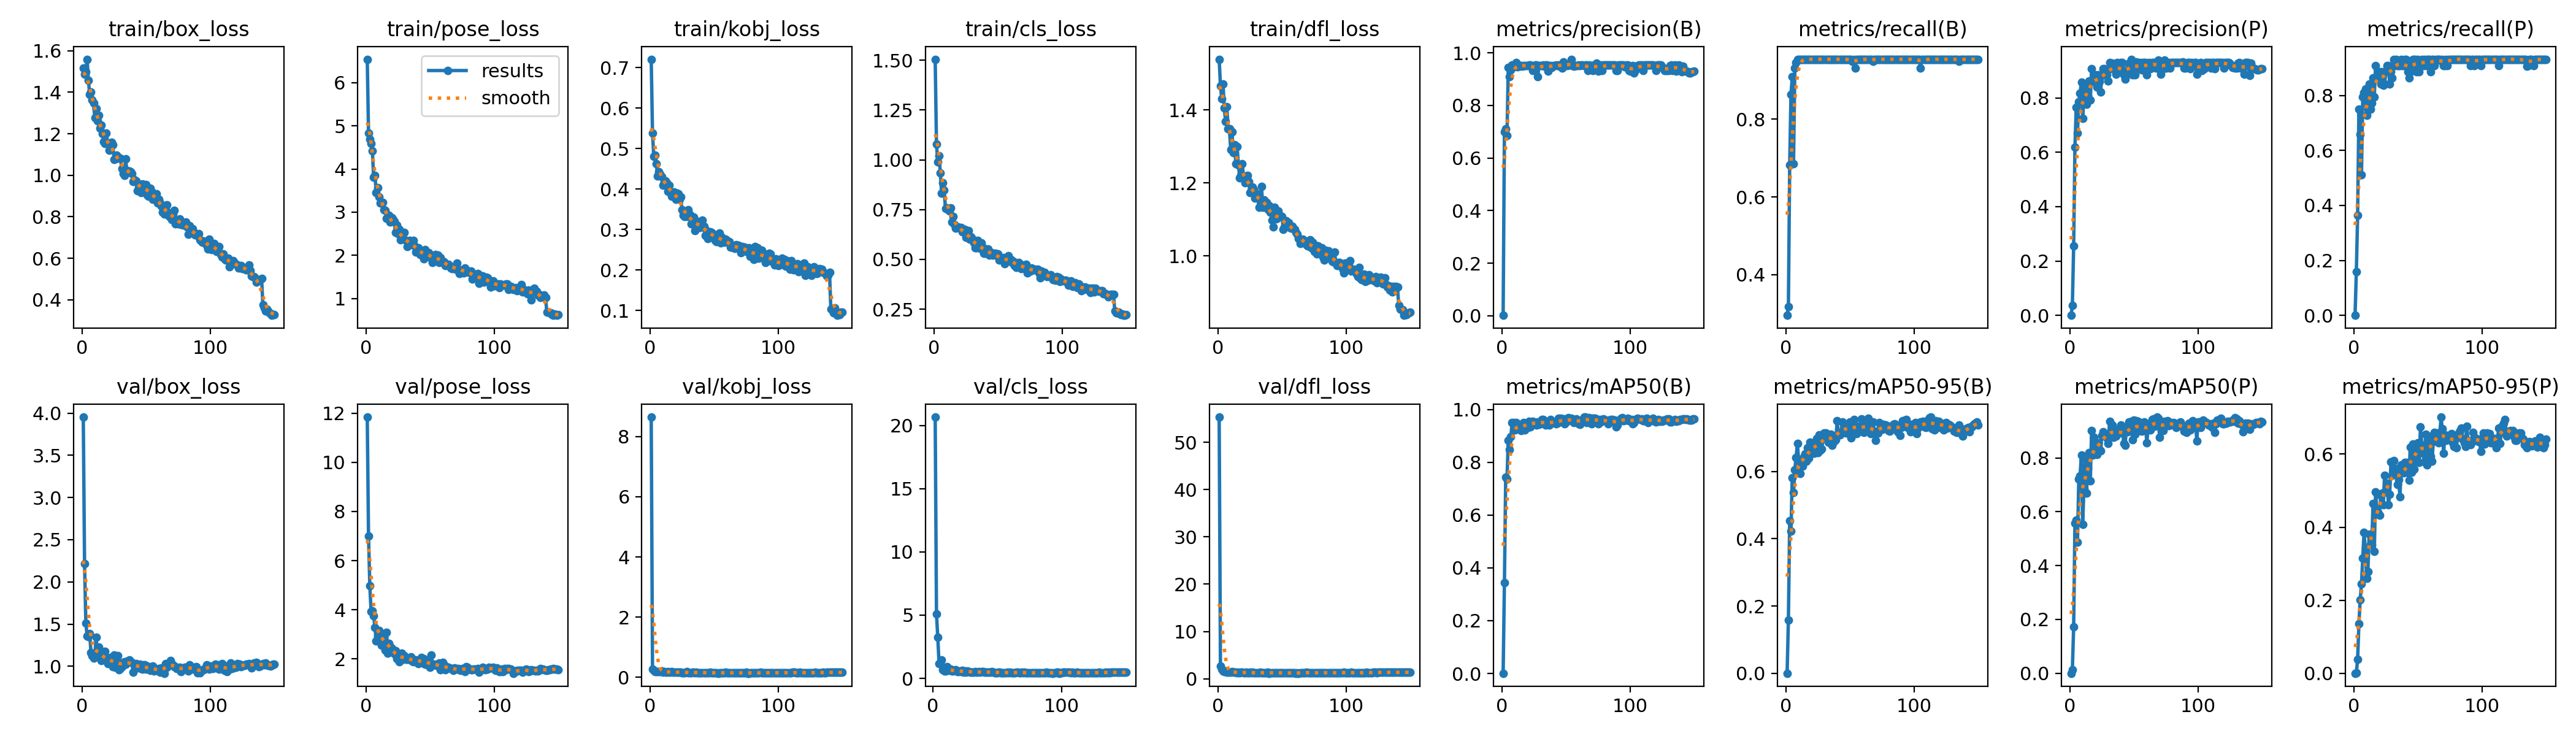

The data file committed next to this chart (first rows):
epoch, time, train/box_loss, train/pose_loss, train/kobj_loss, train/cls_loss, train/dfl_loss, metrics/precision(B), metrics/recall(B), metrics/mAP50(B), metrics/mAP50-95(B), metrics/precision(P), metrics/recall(P), metrics/mAP50(P), metrics/mAP50-95(P), val/box_loss, val/pose_loss, val/kobj_loss, val/cls_loss, val/dfl_loss, lr/pg0, lr/pg1, lr/pg2
1, 25.77, 1.516, 6.544, 0.721, 1.505, 1.539, 0.00129, 0.2954, 0.00078, 0.00021, 0, 0, 0, 0, 3.953, 11.84, 8.644, inf, 55.33, 0.0006574, 0.0006574, 0.0006574
2, 50.77, 1.489, 4.836, 0.5379, 1.078, 1.467, 0.7, 0.3182, 0.3438, 0.159, 0.03745, 0.1591, 0.01263, 0.0017, 2.216, 7.001, 0.2682, 20.67, 2.656, 0.001315, 0.001315, 0.001315
3, 76.26, 1.498, 4.689, 0.4801, 0.9891, 1.431, 0.7107, 0.6818, 0.7432, 0.4531, 0.2551, 0.3636, 0.1735, 0.03801, 1.514, 4.989, 0.2268, 5.083, 2.013, 0.001964, 0.001964, 0.001964
4, 104.4, 1.559, 4.598, 0.484, 1.019, 1.471, 0.6867, 0.8636, 0.7375, 0.4233, 0.618, 0.75, 0.5577, 0.1349, 1.361, 3.934, 0.1995, 3.249, 1.68, 0.00196, 0.00196, 0.00196
5, 133.6, 1.458, 4.417, 0.4619, 0.9348, 1.406, 0.9449, 0.9091, 0.8839, 0.5816, 0.7649, 0.6591, 0.5685, 0.2012, 1.349, 3.95, 0.2002, 1.144, 1.559, 0.001947, 0.001947, 0.001947
6, 160, 1.39, 3.804, 0.4318, 0.8338, 1.368, 0.9096, 0.6858, 0.8492, 0.5383, 0.6717, 0.5117, 0.4877, 0.2452, 1.39, 3.749, 0.1976, 1.171, 1.584, 0.001934, 0.001934, 0.001934
7, 184.5, 1.402, 3.857, 0.4422, 0.8855, 1.409, 0.9344, 0.9318, 0.8971, 0.6054, 0.7862, 0.7954, 0.7217, 0.3151, 1.165, 3.282, 0.2003, 1.456, 1.422, 0.001921, 0.001921, 0.001921
8, 209.9, 1.362, 3.459, 0.4366, 0.8485, 1.348, 0.9541, 0.9453, 0.9504, 0.6413, 0.8166, 0.8097, 0.7332, 0.3858, 1.123, 2.728, 0.1966, 0.6794, 1.418, 0.001908, 0.001908, 0.001908
9, 234.9, 1.347, 3.567, 0.4303, 0.7554, 1.349, 0.946, 0.9546, 0.9503, 0.6841, 0.858, 0.8243, 0.8112, 0.3413, 1.096, 2.943, 0.2033, 0.5979, 1.345, 0.001894, 0.001894, 0.001894
10, 260.2, 1.278, 3.359, 0.4099, 0.7575, 1.29, 0.9528, 0.9546, 0.9216, 0.6321, 0.7259, 0.7273, 0.5522, 0.2606, 1.134, 3.149, 0.1795, 0.6007, 1.397, 0.001881, 0.001881, 0.001881
11, 285.8, 1.322, 3.216, 0.4173, 0.7493, 1.34, 0.9635, 0.9546, 0.9504, 0.5942, 0.7943, 0.75, 0.6863, 0.2787, 1.341, 3.067, 0.1938, 0.9059, 1.493, 0.001868, 0.001868, 0.001868
12, 312.2, 1.262, 3.228, 0.4197, 0.7434, 1.282, 0.9463, 0.9546, 0.9424, 0.6258, 0.8402, 0.8409, 0.8016, 0.3815, 1.154, 2.556, 0.1776, 0.6666, 1.431, 0.001855, 0.001855, 0.001855
13, 338.6, 1.29, 3.224, 0.4156, 0.7577, 1.305, 0.9532, 0.9546, 0.9311, 0.6165, 0.7774, 0.75, 0.6704, 0.3516, 1.226, 2.938, 0.1717, 0.6308, 1.415, 0.001842, 0.001842, 0.001842
14, 364.9, 1.227, 3.061, 0.3939, 0.687, 1.252, 0.9495, 0.9546, 0.9393, 0.6436, 0.8083, 0.7727, 0.7622, 0.352, 1.155, 2.874, 0.1934, 0.7127, 1.391, 0.001828, 0.001828, 0.001828
15, 391.6, 1.241, 3.037, 0.4096, 0.714, 1.299, 0.9527, 0.9546, 0.9208, 0.6532, 0.8619, 0.8636, 0.8202, 0.4655, 1.065, 2.349, 0.1725, 0.5671, 1.314, 0.001815, 0.001815, 0.001815
16, 418.1, 1.2, 2.865, 0.3933, 0.6766, 1.249, 0.9503, 0.9546, 0.9428, 0.6301, 0.7917, 0.7954, 0.7145, 0.3338, 1.112, 3.072, 0.1819, 0.6064, 1.385, 0.001802, 0.001802, 0.001802
17, 444.5, 1.163, 2.86, 0.3817, 0.6583, 1.214, 0.9513, 0.9546, 0.9511, 0.671, 0.9075, 0.9091, 0.9025, 0.4966, 1.086, 2.24, 0.1907, 0.6181, 1.323, 0.001789, 0.001789, 0.001789
18, 471.2, 1.154, 2.929, 0.3873, 0.6599, 1.22, 0.9524, 0.9546, 0.9236, 0.6398, 0.8612, 0.8636, 0.8112, 0.4468, 1.179, 2.621, 0.1759, 0.6965, 1.377, 0.001776, 0.001776, 0.001776
19, 497.9, 1.204, 2.766, 0.3931, 0.6616, 1.253, 0.9525, 0.9546, 0.9483, 0.6872, 0.8861, 0.8864, 0.878, 0.4405, 1.069, 2.515, 0.1747, 0.5348, 1.344, 0.001762, 0.001762, 0.001762
20, 524.4, 1.155, 2.871, 0.375, 0.6581, 1.217, 0.9526, 0.9546, 0.931, 0.6679, 0.8846, 0.8864, 0.8337, 0.4336, 1.035, 2.426, 0.1745, 0.5554, 1.298, 0.001749, 0.001749, 0.001749
21, 550.9, 1.12, 2.825, 0.3901, 0.6589, 1.2, 0.9536, 0.9546, 0.9539, 0.6617, 0.84, 0.8409, 0.8135, 0.4864, 1.084, 2.31, 0.1709, 0.5684, 1.303, 0.001736, 0.001736, 0.001736
22, 577.4, 1.154, 2.788, 0.3888, 0.637, 1.218, 0.9529, 0.9546, 0.9339, 0.6536, 0.8854, 0.8864, 0.8567, 0.4926, 1.107, 2.21, 0.171, 0.5322, 1.345, 0.001723, 0.001723, 0.001723
23, 604, 1.159, 2.528, 0.3748, 0.6412, 1.22, 0.9493, 0.9546, 0.9536, 0.6887, 0.8598, 0.8362, 0.8323, 0.4607, 1.035, 2.342, 0.1716, 0.6559, 1.259, 0.00171, 0.00171, 0.00171
24, 630.4, 1.148, 2.696, 0.3799, 0.6521, 1.204, 0.9323, 0.9546, 0.9559, 0.6977, 0.8218, 0.8409, 0.827, 0.5419, 0.9937, 2.012, 0.1727, 0.4924, 1.249, 0.001696, 0.001696, 0.001696
25, 657.1, 1.077, 2.501, 0.3482, 0.6122, 1.174, 0.9497, 0.9546, 0.9522, 0.6569, 0.8818, 0.8864, 0.8836, 0.5007, 1.135, 2.023, 0.1593, 0.6058, 1.365, 0.001683, 0.001683, 0.001683
26, 683.9, 1.078, 2.595, 0.3349, 0.6135, 1.179, 0.9529, 0.9546, 0.9472, 0.7081, 0.9076, 0.9091, 0.8966, 0.5202, 0.9898, 1.892, 0.1596, 0.5063, 1.254, 0.00167, 0.00167, 0.00167
27, 711.2, 1.096, 2.356, 0.3325, 0.6431, 1.189, 0.9529, 0.9546, 0.9401, 0.6625, 0.9083, 0.9091, 0.8867, 0.4612, 1.096, 2.168, 0.1618, 0.6012, 1.327, 0.001657, 0.001657, 0.001657
28, 738.3, 1.082, 2.402, 0.3342, 0.6029, 1.181, 0.9105, 0.9546, 0.952, 0.6669, 0.893, 0.8409, 0.8806, 0.4904, 1.124, 2.24, 0.1671, 0.5369, 1.318, 0.001644, 0.001644, 0.001644
29, 764.8, 1.085, 2.387, 0.3319, 0.6139, 1.159, 0.9528, 0.9546, 0.9443, 0.6976, 0.8847, 0.8864, 0.8749, 0.5798, 0.9569, 1.995, 0.1945, 0.5001, 1.212, 0.00163, 0.00163, 0.00163
30, 791.5, 1.081, 2.532, 0.3495, 0.6055, 1.172, 0.9525, 0.9546, 0.9464, 0.715, 0.8631, 0.8636, 0.8541, 0.542, 0.9765, 2.129, 0.1595, 0.5097, 1.209, 0.001617, 0.001617, 0.001617
31, 818.2, 1.032, 2.342, 0.3362, 0.5826, 1.161, 0.9523, 0.9546, 0.961, 0.714, 0.9296, 0.9318, 0.9366, 0.5826, 0.9937, 1.979, 0.1578, 0.4783, 1.241, 0.001604, 0.001604, 0.001604
32, 845, 1.008, 2.209, 0.3147, 0.5597, 1.134, 0.9536, 0.9546, 0.9613, 0.7065, 0.9082, 0.9091, 0.9005, 0.5501, 1.043, 1.98, 0.1578, 0.4972, 1.299, 0.001591, 0.001591, 0.001591
33, 871.5, 1, 2.241, 0.3192, 0.5584, 1.135, 0.95, 0.9546, 0.9482, 0.6866, 0.9274, 0.9318, 0.9234, 0.5609, 1.056, 1.979, 0.1642, 0.5277, 1.339, 0.001578, 0.001578, 0.001578
34, 898.1, 1.078, 2.343, 0.3307, 0.5949, 1.19, 0.9531, 0.9546, 0.9409, 0.7044, 0.9077, 0.9091, 0.8777, 0.5168, 1.023, 1.974, 0.1762, 0.4893, 1.263, 0.001564, 0.001564, 0.001564
35, 924.8, 1.022, 2.305, 0.2972, 0.5652, 1.133, 0.9529, 0.9546, 0.9526, 0.7102, 0.9076, 0.9091, 0.8854, 0.5301, 1.064, 2.083, 0.1603, 0.4945, 1.312, 0.001551, 0.001551, 0.001551
36, 951.4, 1.02, 2.247, 0.3078, 0.5563, 1.154, 0.9318, 0.9546, 0.9464, 0.6787, 0.8875, 0.9091, 0.8817, 0.4835, 1.053, 1.922, 0.1674, 0.5276, 1.297, 0.001538, 0.001538, 0.001538
37, 977.9, 1.019, 2.353, 0.3196, 0.5815, 1.142, 0.9525, 0.9546, 0.9404, 0.6864, 0.9298, 0.9318, 0.9015, 0.5706, 1.076, 1.883, 0.156, 0.5013, 1.291, 0.001525, 0.001525, 0.001525
38, 1004, 1.016, 2.218, 0.3188, 0.5626, 1.146, 0.9528, 0.9546, 0.9609, 0.6909, 0.9073, 0.9091, 0.9072, 0.5612, 1.051, 1.955, 0.1581, 0.5445, 1.26, 0.001512, 0.001512, 0.001512
39, 1031, 1.008, 2.083, 0.3044, 0.5303, 1.129, 0.9442, 0.9546, 0.9545, 0.694, 0.8992, 0.9091, 0.892, 0.5487, 1.049, 1.966, 0.1618, 0.5382, 1.326, 0.001498, 0.001498, 0.001498
40, 1058, 0.97, 2.129, 0.3095, 0.5308, 1.138, 0.9528, 0.9546, 0.9537, 0.7501, 0.9301, 0.9318, 0.9231, 0.5766, 0.9274, 1.867, 0.1514, 0.4831, 1.172, 0.001485, 0.001485, 0.001485
41, 1084, 0.9772, 2.174, 0.3237, 0.5522, 1.12, 0.9527, 0.9546, 0.9499, 0.7091, 0.93, 0.9318, 0.9173, 0.5776, 1.007, 1.809, 0.1517, 0.4886, 1.277, 0.001472, 0.001472, 0.001472
42, 1111, 0.9725, 2.021, 0.3082, 0.5523, 1.097, 0.953, 0.9546, 0.9451, 0.7097, 0.885, 0.8864, 0.8535, 0.5522, 1.032, 1.995, 0.1527, 0.4877, 1.287, 0.001459, 0.001459, 0.001459
43, 1137, 0.9268, 2.079, 0.2846, 0.5202, 1.08, 0.9526, 0.9546, 0.9482, 0.7162, 0.8688, 0.8636, 0.8477, 0.528, 1.007, 2.05, 0.1545, 0.5053, 1.282, 0.001446, 0.001446, 0.001446
44, 1164, 0.9389, 2.014, 0.2972, 0.533, 1.133, 0.9539, 0.9546, 0.9675, 0.7478, 0.8858, 0.8864, 0.8972, 0.6201, 0.9806, 1.83, 0.1552, 0.4734, 1.248, 0.001432, 0.001432, 0.001432
45, 1191, 0.9519, 1.924, 0.2779, 0.5322, 1.101, 0.9501, 0.9546, 0.953, 0.7181, 0.9059, 0.9091, 0.8964, 0.5505, 1.025, 2, 0.1447, 0.4908, 1.279, 0.001419, 0.001419, 0.001419
46, 1218, 0.9176, 2.132, 0.2935, 0.521, 1.103, 0.9519, 0.9546, 0.9657, 0.7372, 0.9289, 0.9318, 0.934, 0.6276, 0.9727, 1.794, 0.1546, 0.5116, 1.204, 0.001406, 0.001406, 0.001406
47, 1244, 0.9593, 2.08, 0.2945, 0.5283, 1.123, 0.9431, 0.9546, 0.9526, 0.7138, 0.9194, 0.9318, 0.9193, 0.5592, 0.9694, 1.916, 0.1727, 0.5043, 1.251, 0.001393, 0.001393, 0.001393
48, 1271, 0.9542, 2.067, 0.2932, 0.5318, 1.111, 0.966, 0.9546, 0.9641, 0.7324, 0.9425, 0.9318, 0.9363, 0.6196, 1.014, 1.757, 0.1459, 0.4524, 1.269, 0.00138, 0.00138, 0.00138
49, 1297, 0.946, 2.056, 0.2897, 0.5215, 1.11, 0.953, 0.9546, 0.9454, 0.7179, 0.885, 0.8864, 0.8672, 0.5932, 1.014, 1.802, 0.1479, 0.4593, 1.293, 0.001366, 0.001366, 0.001366
50, 1323, 0.9537, 1.978, 0.2857, 0.5285, 1.109, 0.9532, 0.9546, 0.9655, 0.7463, 0.9305, 0.9318, 0.941, 0.6318, 0.9658, 1.651, 0.1584, 0.4484, 1.231, 0.001353, 0.001353, 0.001353
51, 1350, 0.9032, 1.935, 0.2734, 0.4982, 1.072, 0.9525, 0.9546, 0.9541, 0.7004, 0.8845, 0.8864, 0.8879, 0.5766, 0.9999, 2.163, 0.1513, 0.4984, 1.218, 0.00134, 0.00134, 0.00134
52, 1376, 0.8996, 1.839, 0.2707, 0.4987, 1.08, 0.9543, 0.9487, 0.9689, 0.7429, 0.9315, 0.9265, 0.9395, 0.6754, 0.9769, 1.726, 0.1542, 0.4843, 1.213, 0.001327, 0.001327, 0.001327
53, 1403, 0.9382, 1.911, 0.2831, 0.5018, 1.096, 0.9531, 0.9546, 0.9624, 0.7539, 0.9304, 0.9318, 0.9358, 0.625, 0.9513, 1.796, 0.1384, 0.4596, 1.199, 0.001314, 0.001314, 0.001314
54, 1430, 0.9224, 2.015, 0.2917, 0.5086, 1.091, 0.9761, 0.9318, 0.9667, 0.7314, 0.9077, 0.9091, 0.9025, 0.6024, 0.9777, 1.752, 0.1618, 0.4547, 1.208, 0.0013, 0.0013, 0.0013
55, 1456, 0.8851, 1.925, 0.2664, 0.4773, 1.091, 0.9525, 0.9546, 0.9593, 0.7129, 0.9298, 0.9318, 0.9254, 0.5786, 1.002, 1.773, 0.151, 0.4551, 1.257, 0.001287, 0.001287, 0.001287
56, 1482, 0.9049, 2.011, 0.2803, 0.5043, 1.078, 0.9485, 0.9546, 0.9509, 0.7339, 0.9032, 0.9091, 0.8996, 0.655, 0.9425, 1.699, 0.1517, 0.4586, 1.226, 0.001274, 0.001274, 0.001274
57, 1509, 0.8901, 1.833, 0.2703, 0.498, 1.076, 0.9527, 0.9546, 0.9554, 0.7281, 0.93, 0.9318, 0.9245, 0.5711, 0.9767, 1.839, 0.1471, 0.4505, 1.208, 0.001261, 0.001261, 0.001261
58, 1536, 0.912, 1.954, 0.2679, 0.5187, 1.081, 0.952, 0.9546, 0.9655, 0.7301, 0.9293, 0.9318, 0.9342, 0.6499, 0.9528, 1.562, 0.1505, 0.4716, 1.223, 0.001248, 0.001248, 0.001248
59, 1562, 0.8664, 1.87, 0.276, 0.4987, 1.075, 0.9521, 0.9546, 0.9598, 0.7554, 0.9294, 0.9318, 0.9247, 0.6367, 0.9517, 1.658, 0.1664, 0.4487, 1.203, 0.001234, 0.001234, 0.001234
60, 1588, 0.8838, 1.858, 0.2736, 0.5012, 1.074, 0.9533, 0.9546, 0.9466, 0.7183, 0.8849, 0.8864, 0.8574, 0.5948, 0.9765, 1.872, 0.1499, 0.4686, 1.273, 0.001221, 0.001221, 0.001221
... 90 more rows
